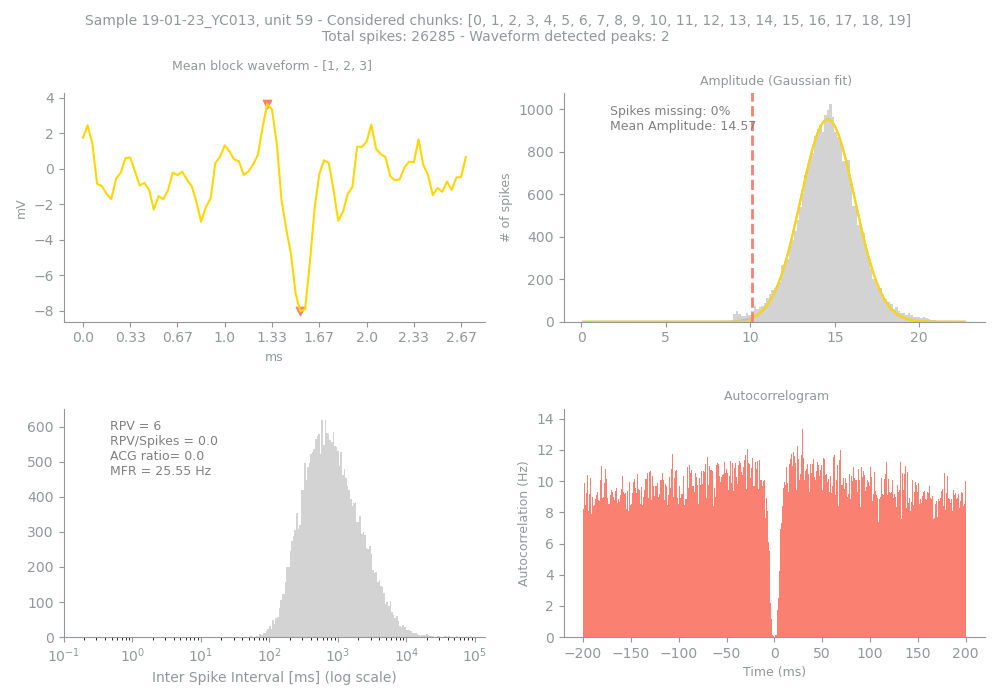

Data behind this chart, as committed beside it:
Sample, Unit, PeakChUnit, SpikesUnit, GoodChunks, GoodChunksList, WvfChunks, WvfChunksList, SpikesBlock, PercMissingSpikesBlock, MFRBlockHz, MeanAmpBlock, RPVBlock, FpBlockFancy, FpBlockSimple, ACGViolationRatio, WvfPeaksBlock, PeaksBlock_x, PeaksBlock_y, BigPkNegBlock
19-01-23_YC013, 59, 106, 26285, 20, [0, 1, 2, 3, 4, 5, 6, 7, 8, 9, 10, 11, 1…, 3, [1, 2, 3], 26285, 0, 25.55, 14.57, 6, 0.01, 0.0, 0.0, 2, [39, 46], [3.671875, -8.019531], 1
